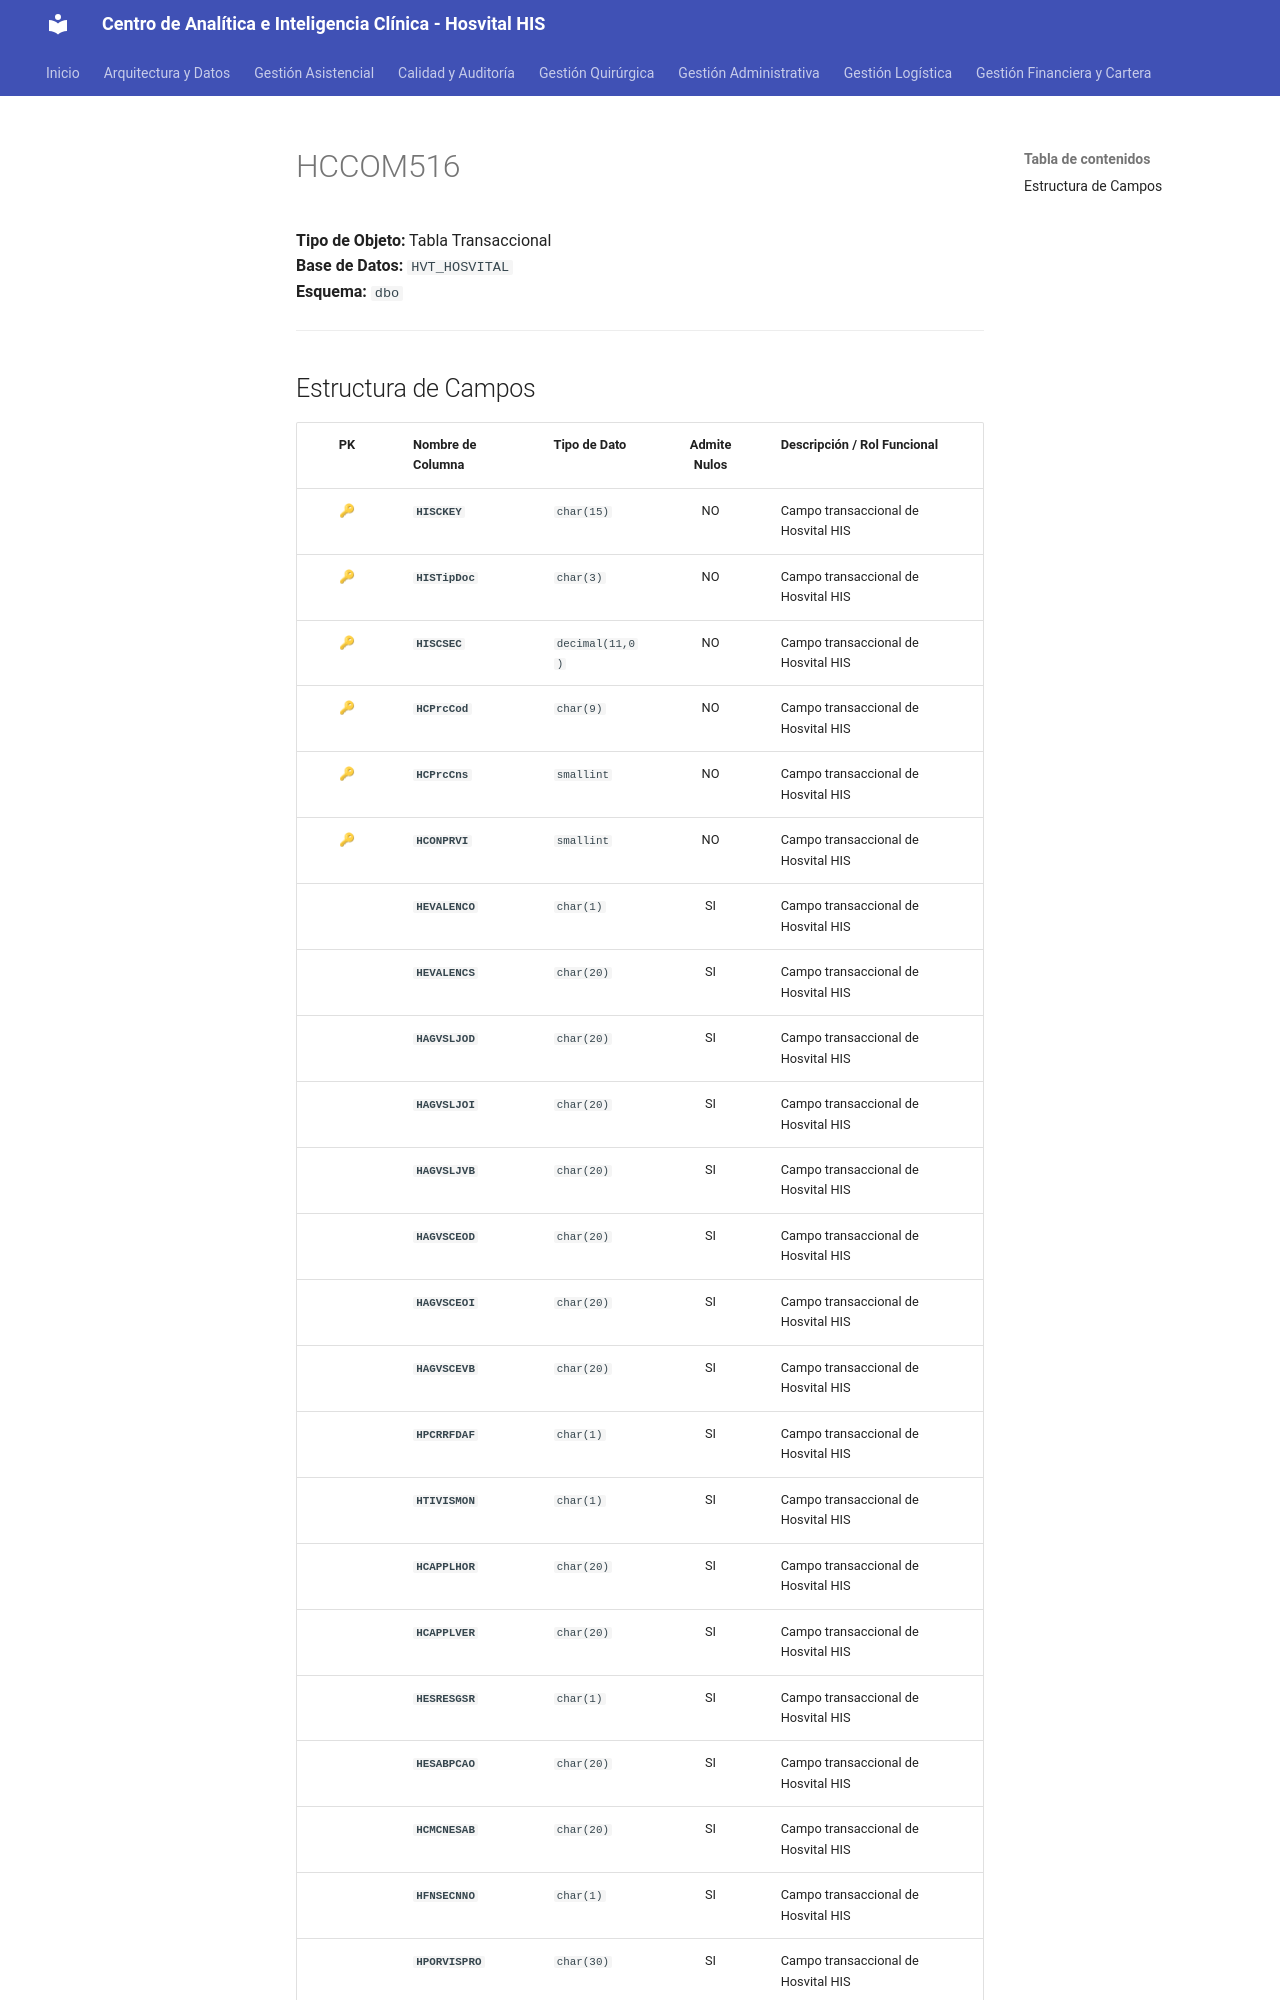

repository: SoporteSaludtech/superset-docs · page: diccionario-general/HCCOM516/index.html · generator: mkdocs

# HCCOM516

**Tipo de Objeto:** Tabla Transaccional  
**Base de Datos:** `HVT_HOSVITAL`  
**Esquema:** `dbo`

---

## Estructura de Campos

| PK | Nombre de Columna | Tipo de Dato | Admite Nulos | Descripción / Rol Funcional |
| :-: | :--- | :--- | :-: | :--- |
| 🔑 | **`HISCKEY`** | `char(15)` | NO | Campo transaccional de Hosvital HIS |
| 🔑 | **`HISTipDoc`** | `char(3)` | NO | Campo transaccional de Hosvital HIS |
| 🔑 | **`HISCSEC`** | `decimal(11,0)` | NO | Campo transaccional de Hosvital HIS |
| 🔑 | **`HCPrcCod`** | `char(9)` | NO | Campo transaccional de Hosvital HIS |
| 🔑 | **`HCPrcCns`** | `smallint` | NO | Campo transaccional de Hosvital HIS |
| 🔑 | **`HCONPRVI`** | `smallint` | NO | Campo transaccional de Hosvital HIS |
|  | **`HEVALENCO`** | `char(1)` | SI | Campo transaccional de Hosvital HIS |
|  | **`HEVALENCS`** | `char(20)` | SI | Campo transaccional de Hosvital HIS |
|  | **`HAGVSLJOD`** | `char(20)` | SI | Campo transaccional de Hosvital HIS |
|  | **`HAGVSLJOI`** | `char(20)` | SI | Campo transaccional de Hosvital HIS |
|  | **`HAGVSLJVB`** | `char(20)` | SI | Campo transaccional de Hosvital HIS |
|  | **`HAGVSCEOD`** | `char(20)` | SI | Campo transaccional de Hosvital HIS |
|  | **`HAGVSCEOI`** | `char(20)` | SI | Campo transaccional de Hosvital HIS |
|  | **`HAGVSCEVB`** | `char(20)` | SI | Campo transaccional de Hosvital HIS |
|  | **`HPCRRFDAF`** | `char(1)` | SI | Campo transaccional de Hosvital HIS |
|  | **`HTIVISMON`** | `char(1)` | SI | Campo transaccional de Hosvital HIS |
|  | **`HCAPPLHOR`** | `char(20)` | SI | Campo transaccional de Hosvital HIS |
|  | **`HCAPPLVER`** | `char(20)` | SI | Campo transaccional de Hosvital HIS |
|  | **`HESRESGSR`** | `char(1)` | SI | Campo transaccional de Hosvital HIS |
|  | **`HESABPCAO`** | `char(20)` | SI | Campo transaccional de Hosvital HIS |
|  | **`HCMCNESAB`** | `char(20)` | SI | Campo transaccional de Hosvital HIS |
|  | **`HFNSECNNO`** | `char(1)` | SI | Campo transaccional de Hosvital HIS |
|  | **`HPORVISPRO`** | `char(30)` | SI | Campo transaccional de Hosvital HIS |
|  | **`HPOLICNOR`** | `char(1)` | SI | Campo transaccional de Hosvital HIS |
|  | **`HALTVISMES`** | `char(1)` | SI | Campo transaccional de
